Photos from the image-classification dataset "training_set_water_and_fire" in the GitHub repository Meerkat007/image-classification. Its 2 classes are: fire, water.

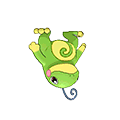
Label: water

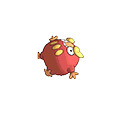
Label: fire

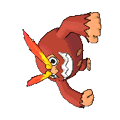
Label: fire

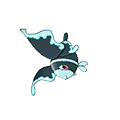
Label: water

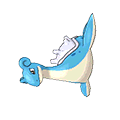
Label: water

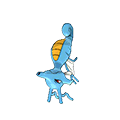
Label: water
